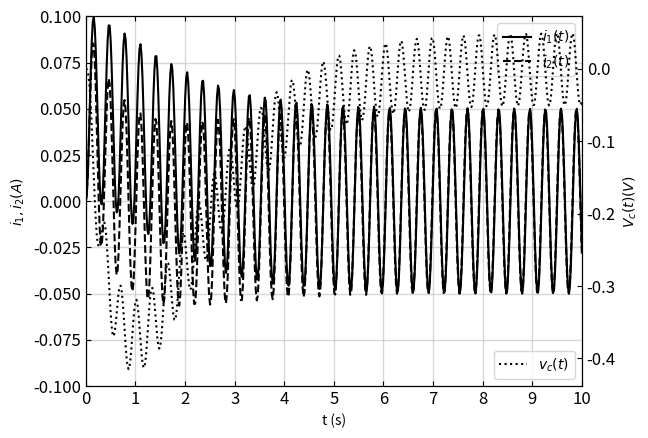

Python code for this plot:
import math

from scipy.integrate import odeint
from math import sin
import numpy as np
from matplotlib import pyplot as plt

def odeSystemQ(Q,t, *args):
    """
    this is the odeSystem callback I'm using for odeint().  The *args contains a callback for the input voltage.
    :param X: the current values of the state variables
    :param t: the current time from odeint
    :param args: fn(t), L, R, C
    :return: list of derivatives of state variables
    """
    #unpack X into convenient variables
    fn, L,R,C=args
    #assign friendly variable names
    q1=Q[0]
    q1dot=Q[1]
    q2=Q[2]

    #calculate the current input voltage
    vt=fn(t)
    #calculate derivatives for the state variables
    q2dot=q1dot-q2/(R*C)
    q1ddot=(vt-(q1dot-q2dot)*R)/L

    return [q1dot, q1ddot, q2dot]

def main():
    """
    For solving problem 1 on exam.  Note:  I'm passing a callback through odeint to model in input voltage
    :return:
    """
    vin=lambda t:  20*sin(20*t)
    L=20; R=10; C=0.05
    myargs=(vin, L, R, C)
    Q0=[0,0,0]
    tList=np.linspace(0,10,500)

    Q=odeint(odeSystemQ,Q0,tList, myargs)

    #the plotting part
    plt.plot(tList,Q[:,1], linestyle='solid', color='k', label=r'$i_1(t)$')
    plt.plot(tList,Q[:,1]-Q[:,2]/(R*C), linestyle='dashed', color='k', label=r'$i_2(t)$')
    ax=plt.gca()
    ax.set_xlim(0,10)
    ax.set_ylim(-0.1,0.1)
    ax.tick_params(axis='both', which='both', direction='in', top=True, right=True, labelsize=12)  # format tick marks
    ax.tick_params(axis='both', grid_linewidth=1, grid_linestyle='solid', grid_alpha=0.5)
    ax.tick_params(axis='both', which='minor')
    ax.set_xticks([x for x in range(11)])
    ax.grid(True)
    ax.set_xlabel('t (s)')
    ax.set_ylabel(r'$i_1, i_2 (A)$')
    ax1=ax.twinx()
    ax1.plot(tList, -Q[:,2]/C, linestyle='dotted', color='k', label=r'$v_c(t)$')
    ax1.tick_params(axis='y', which='both', direction='in', top=True, right=True, labelsize=12)  # format tick marks
    ax.legend()
    ax1.legend(loc='lower right')
    ax1.set_ylabel(r'$V_c(t) (V)$')
    plt.show()
    pass

main()